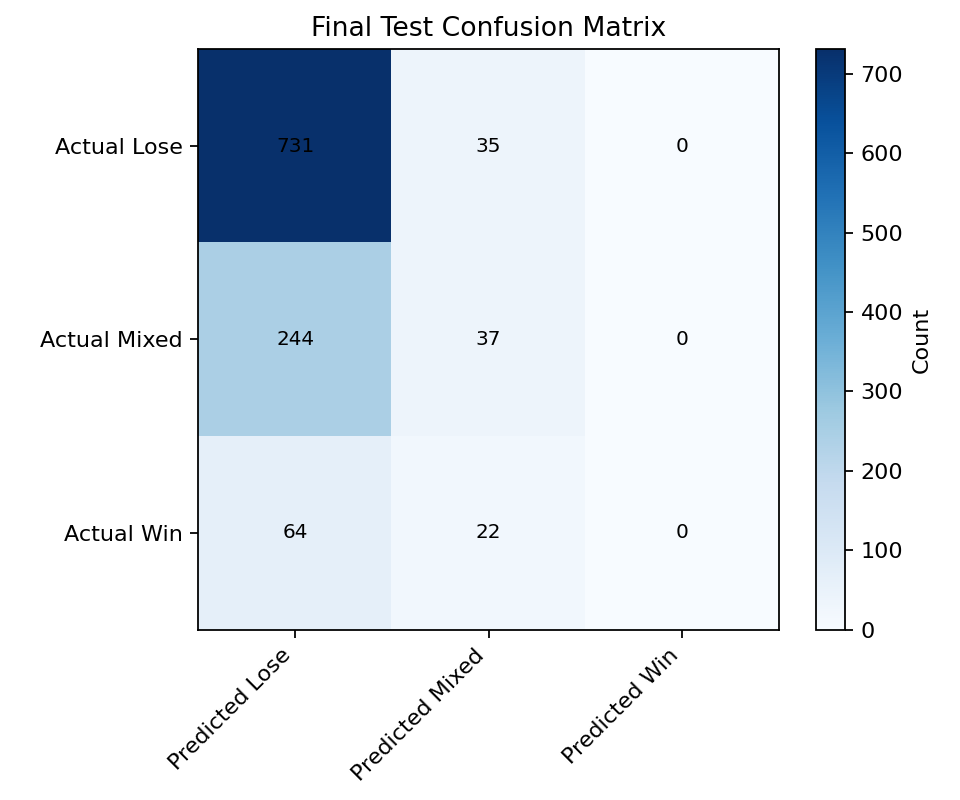

The data file committed next to this chart (first rows):
, Predicted Lose, Predicted Mixed, Predicted Win
Actual Lose, 731, 35, 0
Actual Mixed, 244, 37, 0
Actual Win, 64, 22, 0
